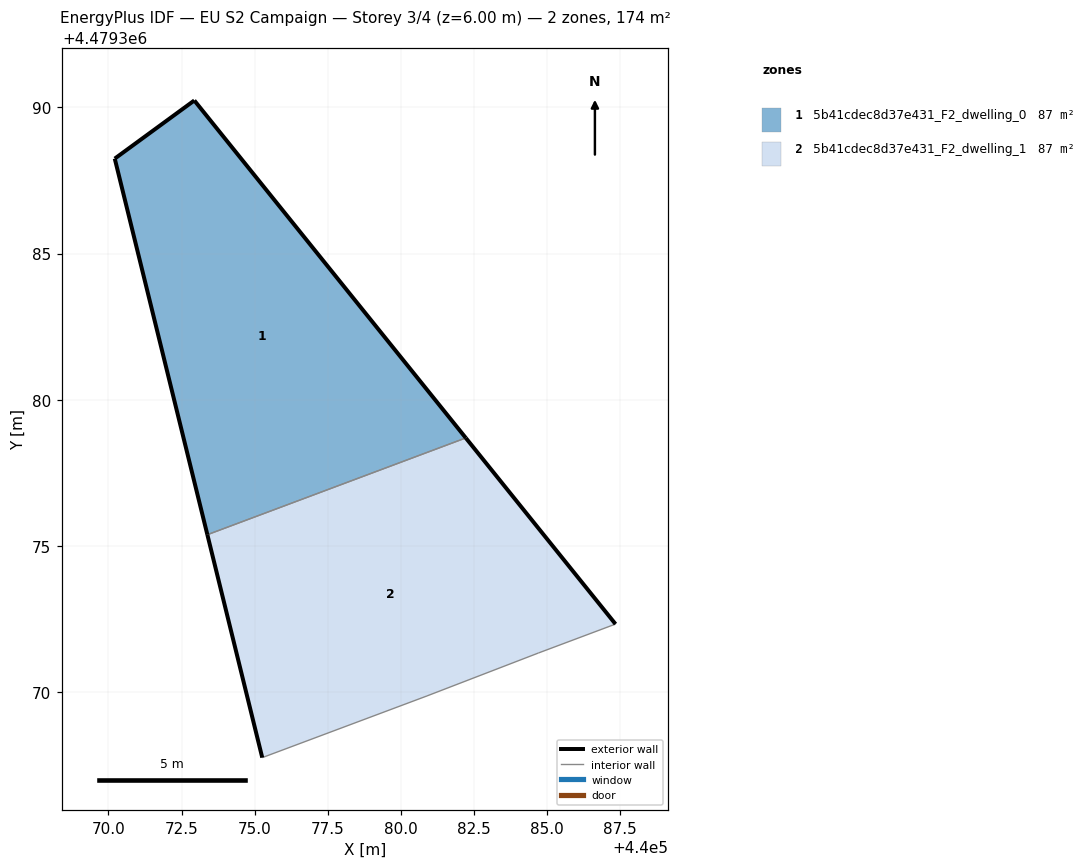
=== STOREY PLAN SPEC (per zone: floor XY polygon, exterior-wall plan segments, windows/doors) ===
zone 1: 5b41cdec8d37e431_F2_dwelling_0  (86.9 m²)
  floor: (440082.22, 4479378.70) (440072.94, 4479390.23) (440070.22, 4479388.25) (440073.38, 4479375.39)
  exterior wall: (440073.38, 4479375.39) – (440070.22, 4479388.25)  [13.2 m]
  exterior wall: (440070.22, 4479388.25) – (440072.94, 4479390.23)  [3.4 m]
  exterior wall: (440072.94, 4479390.23) – (440082.22, 4479378.70)  [14.8 m]
  interior walls: 1
zone 2: 5b41cdec8d37e431_F2_dwelling_1  (86.9 m²)
  floor: (440084.70, 4479371.35) (440087.33, 4479372.33) (440082.22, 4479378.70) (440073.38, 4479375.39) (440075.26, 4479367.77) (440080.89, 4479369.88)
  exterior wall: (440075.26, 4479367.77) – (440073.38, 4479375.39)  [7.8 m]
  exterior wall: (440082.22, 4479378.70) – (440087.33, 4479372.33)  [8.2 m]
  interior walls: 4

=== DERIVED (storey summary) ===
Building: EU S2 Campaign
Storey: 3 of 4  (floor level z = 6.00 m)
Storey gross floor area: 173.9 m²
Zones on this storey: 2
  - 5b41cdec8d37e431_F2_dwelling_0: floor 86.9 m²; exterior wall 31.4 m (94.2 m²); WWR 0.0%
  - 5b41cdec8d37e431_F2_dwelling_1: floor 86.9 m²; exterior wall 16.0 m (48.0 m²); WWR 0.0%
Zone adjacency (shared interzone walls):
  - 5b41cdec8d37e431_F2_dwelling_0 ↔ 5b41cdec8d37e431_F2_dwelling_1